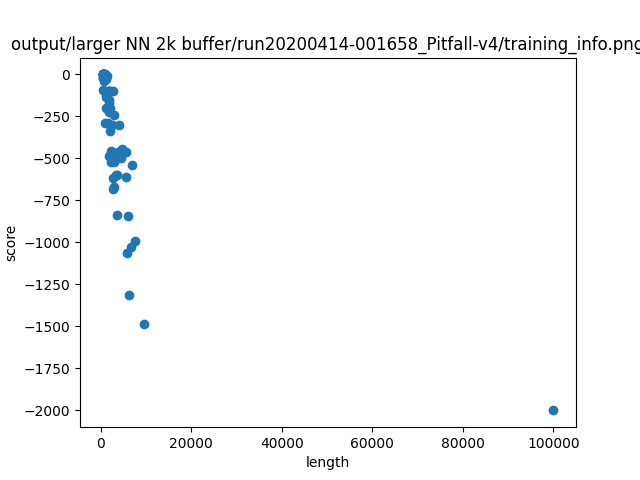

The table this chart was drawn from, first rows:
length, score
99999, -2000
2164, -524.0
687, -22.0
6060, -842.0
2154, -482.0
502, -91.0
772, -29.0
1777, -151.0
685, 0.0
1898, -100.0
1722, -226.0
2733, -100.0
7562, -989.0
4709, -444.0
6821, -540.0
686, 0.0
1060, -12.0
5878, -1065
2549, -300.0
761, 0.0
4461, -500.0
429, 0.0
1940, -200.0
1561, -100.0
664, 0.0
1095, -28.0
1161, -116.0
761, 0.0
3517, -839.0
493, 0.0
3935, -300.0
951, -22.0
761, -8.0
3739, -461.0
1931, -168.0
1449, -8.0
2901, -670.0
501, -20.0
661, 0.0
560, 0.0
6152, -1313
561, 0.0
1194, -200.0
763, 0.0
929, 0.0
3531, -600.0
949, -288.0
511, -22.0
6746, -1025
9547, -1486
555, 0.0
2308, -454.0
2637, -682.0
1842, -100.0
730, 0.0
508, 0.0
1223, -133.0
3723, -500.0
2881, -240.0
1877, -483.0
... 15 more rows
